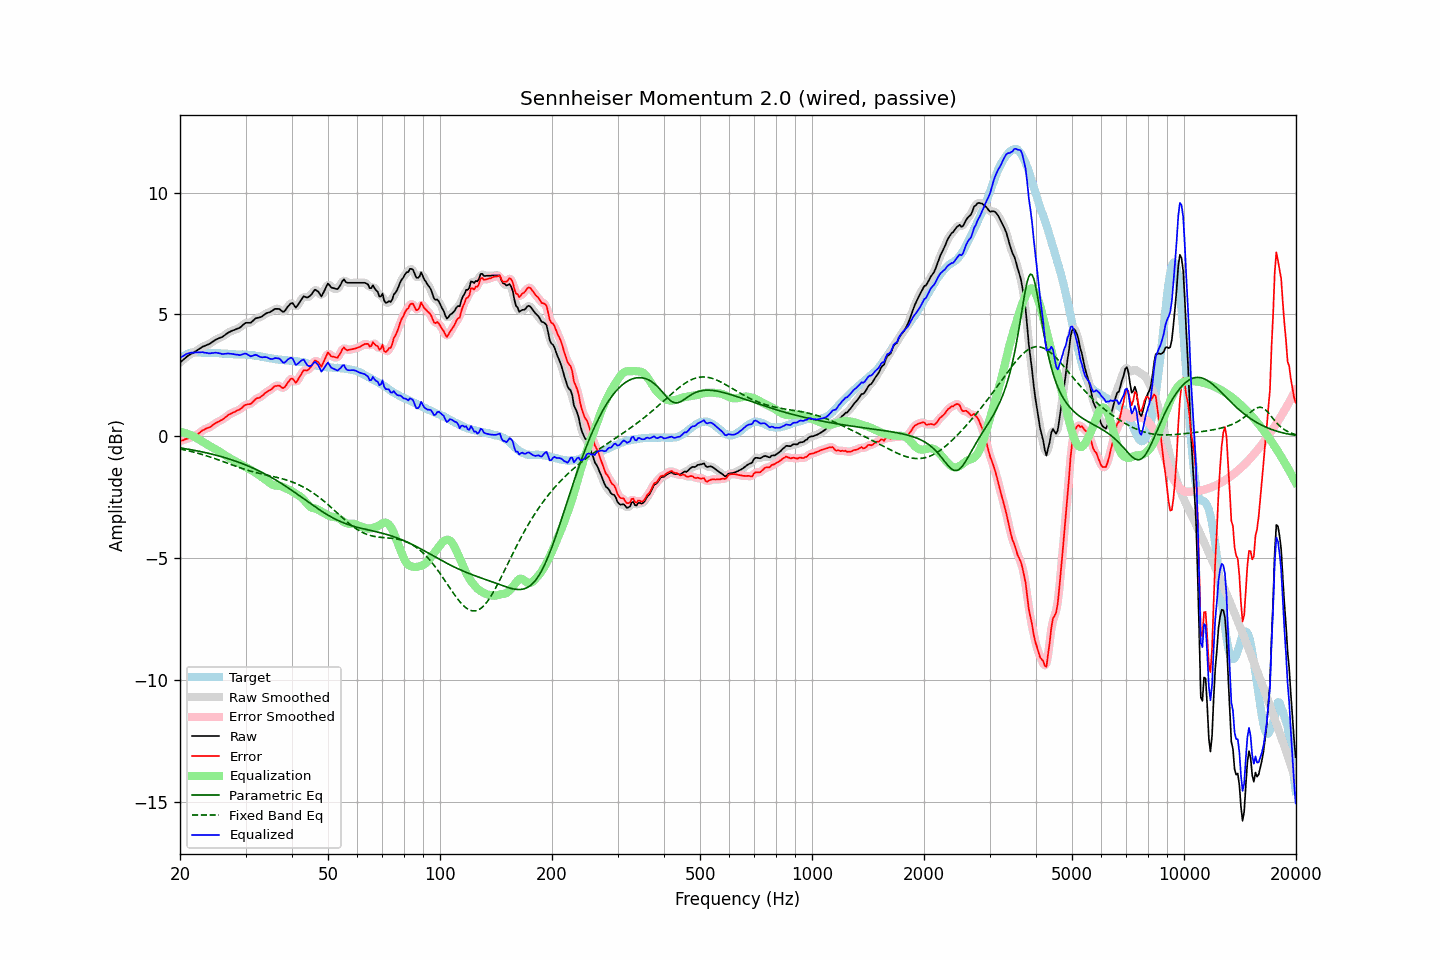

The file beside this chart, header and first rows:
frequency, raw, error, smoothed, error_smoothed, equalization, parametric_eq, fixed_band_eq, equalized_raw, equalized_smoothed, target
20.00, 3.03, -0.19, 3.03, -0.20, 0.18, -0.47, -0.52, 3.21, 3.21, 3.22
20.20, 3.09, -0.17, 3.09, -0.17, 0.17, -0.48, -0.53, 3.26, 3.26, 3.26
20.40, 3.14, -0.16, 3.14, -0.15, 0.16, -0.49, -0.54, 3.30, 3.30, 3.30
20.61, 3.20, -0.12, 3.20, -0.13, 0.14, -0.50, -0.56, 3.34, 3.34, 3.32
20.81, 3.26, -0.10, 3.26, -0.11, 0.12, -0.52, -0.57, 3.38, 3.37, 3.36
21.02, 3.31, -0.09, 3.31, -0.08, 0.10, -0.53, -0.59, 3.40, 3.40, 3.40
21.23, 3.35, -0.06, 3.35, -0.07, 0.07, -0.54, -0.60, 3.42, 3.42, 3.41
21.44, 3.39, -0.04, 3.39, -0.04, 0.04, -0.55, -0.62, 3.43, 3.43, 3.43
21.66, 3.42, -0.02, 3.42, -0.02, 0.01, -0.56, -0.64, 3.43, 3.43, 3.44
21.87, 3.46, 0.02, 3.46, 0.01, -0.02, -0.57, -0.65, 3.44, 3.44, 3.44
22.09, 3.50, 0.05, 3.50, 0.05, -0.06, -0.59, -0.67, 3.44, 3.44, 3.45
22.31, 3.54, 0.09, 3.54, 0.09, -0.10, -0.60, -0.69, 3.44, 3.44, 3.45
22.54, 3.59, 0.14, 3.59, 0.14, -0.14, -0.61, -0.71, 3.45, 3.45, 3.45
22.76, 3.63, 0.19, 3.63, 0.19, -0.18, -0.63, -0.73, 3.45, 3.45, 3.44
22.99, 3.68, 0.25, 3.67, 0.24, -0.22, -0.64, -0.75, 3.46, 3.45, 3.43
23.22, 3.70, 0.27, 3.70, 0.28, -0.26, -0.66, -0.77, 3.44, 3.44, 3.43
23.45, 3.73, 0.31, 3.73, 0.31, -0.30, -0.67, -0.79, 3.43, 3.43, 3.42
23.69, 3.76, 0.34, 3.75, 0.33, -0.34, -0.69, -0.81, 3.42, 3.41, 3.42
23.92, 3.78, 0.36, 3.79, 0.36, -0.38, -0.70, -0.83, 3.40, 3.41, 3.42
24.16, 3.82, 0.39, 3.82, 0.40, -0.41, -0.72, -0.85, 3.41, 3.41, 3.43
24.40, 3.87, 0.44, 3.87, 0.44, -0.45, -0.73, -0.88, 3.42, 3.42, 3.43
24.65, 3.91, 0.49, 3.91, 0.49, -0.49, -0.75, -0.90, 3.42, 3.43, 3.42
24.89, 3.96, 0.54, 3.95, 0.54, -0.52, -0.77, -0.92, 3.44, 3.43, 3.42
25.14, 3.99, 0.57, 3.99, 0.57, -0.56, -0.78, -0.94, 3.43, 3.43, 3.42
25.39, 4.02, 0.60, 4.02, 0.61, -0.60, -0.80, -0.97, 3.42, 3.42, 3.41
25.65, 4.05, 0.64, 4.04, 0.64, -0.65, -0.82, -0.99, 3.40, 3.40, 3.40
25.91, 4.07, 0.67, 4.07, 0.68, -0.69, -0.84, -1.02, 3.38, 3.39, 3.39
26.16, 4.11, 0.72, 4.11, 0.72, -0.73, -0.86, -1.04, 3.38, 3.38, 3.39
26.43, 4.16, 0.77, 4.16, 0.77, -0.77, -0.88, -1.06, 3.39, 3.39, 3.39
26.69, 4.21, 0.82, 4.21, 0.82, -0.81, -0.90, -1.09, 3.39, 3.39, 3.39
26.96, 4.26, 0.88, 4.25, 0.87, -0.86, -0.92, -1.11, 3.40, 3.40, 3.38
27.23, 4.29, 0.91, 4.29, 0.91, -0.90, -0.94, -1.14, 3.39, 3.39, 3.38
27.50, 4.32, 0.94, 4.32, 0.94, -0.93, -0.96, -1.16, 3.38, 3.38, 3.38
27.77, 4.35, 0.98, 4.35, 0.97, -0.97, -0.98, -1.19, 3.38, 3.37, 3.37
28.05, 4.37, 1.00, 4.37, 1.01, -1.01, -1.00, -1.21, 3.36, 3.37, 3.37
28.33, 4.40, 1.04, 4.40, 1.04, -1.04, -1.03, -1.24, 3.36, 3.35, 3.36
28.62, 4.43, 1.07, 4.42, 1.07, -1.08, -1.05, -1.26, 3.35, 3.34, 3.36
28.90, 4.45, 1.09, 4.46, 1.10, -1.12, -1.08, -1.28, 3.33, 3.34, 3.36
29.19, 4.50, 1.14, 4.50, 1.15, -1.16, -1.10, -1.30, 3.34, 3.35, 3.35
29.48, 4.56, 1.20, 4.56, 1.20, -1.19, -1.13, -1.33, 3.37, 3.37, 3.36
29.78, 4.62, 1.26, 4.61, 1.26, -1.23, -1.15, -1.35, 3.39, 3.39, 3.35
30.08, 4.66, 1.30, 4.65, 1.29, -1.26, -1.18, -1.37, 3.39, 3.38, 3.36
30.38, 4.66, 1.32, 4.66, 1.31, -1.30, -1.20, -1.39, 3.36, 3.35, 3.34
30.68, 4.66, 1.32, 4.66, 1.32, -1.34, -1.23, -1.41, 3.32, 3.32, 3.34
30.99, 4.66, 1.33, 4.68, 1.34, -1.38, -1.26, -1.43, 3.28, 3.30, 3.33
31.30, 4.72, 1.39, 4.72, 1.39, -1.41, -1.29, -1.45, 3.30, 3.30, 3.33
31.61, 4.78, 1.45, 4.78, 1.46, -1.45, -1.32, -1.46, 3.33, 3.32, 3.33
31.93, 4.84, 1.53, 4.83, 1.52, -1.49, -1.35, -1.48, 3.35, 3.34, 3.31
32.24, 4.86, 1.57, 4.86, 1.56, -1.53, -1.38, -1.50, 3.32, 3.32, 3.29
32.57, 4.87, 1.58, 4.87, 1.59, -1.58, -1.41, -1.52, 3.29, 3.29, 3.29
32.89, 4.89, 1.61, 4.89, 1.61, -1.63, -1.45, -1.53, 3.26, 3.26, 3.28
33.22, 4.92, 1.66, 4.92, 1.66, -1.68, -1.48, -1.55, 3.24, 3.25, 3.26
33.55, 4.97, 1.71, 4.97, 1.72, -1.72, -1.51, -1.56, 3.25, 3.25, 3.26
33.89, 5.02, 1.78, 5.01, 1.77, -1.77, -1.55, -1.58, 3.25, 3.25, 3.24
34.23, 5.06, 1.82, 5.05, 1.82, -1.81, -1.58, -1.59, 3.24, 3.24, 3.23
34.57, 5.08, 1.87, 5.08, 1.86, -1.87, -1.62, -1.60, 3.21, 3.21, 3.21
34.92, 5.10, 1.90, 5.10, 1.90, -1.92, -1.65, -1.62, 3.18, 3.18, 3.20
35.27, 5.14, 1.94, 5.14, 1.95, -1.97, -1.69, -1.63, 3.17, 3.17, 3.20
35.62, 5.18, 2.00, 5.18, 2.00, -2.00, -1.73, -1.65, 3.18, 3.18, 3.18
35.97, 5.23, 2.06, 5.21, 2.05, -2.02, -1.77, -1.66, 3.21, 3.20, 3.16
... 635 more rows
